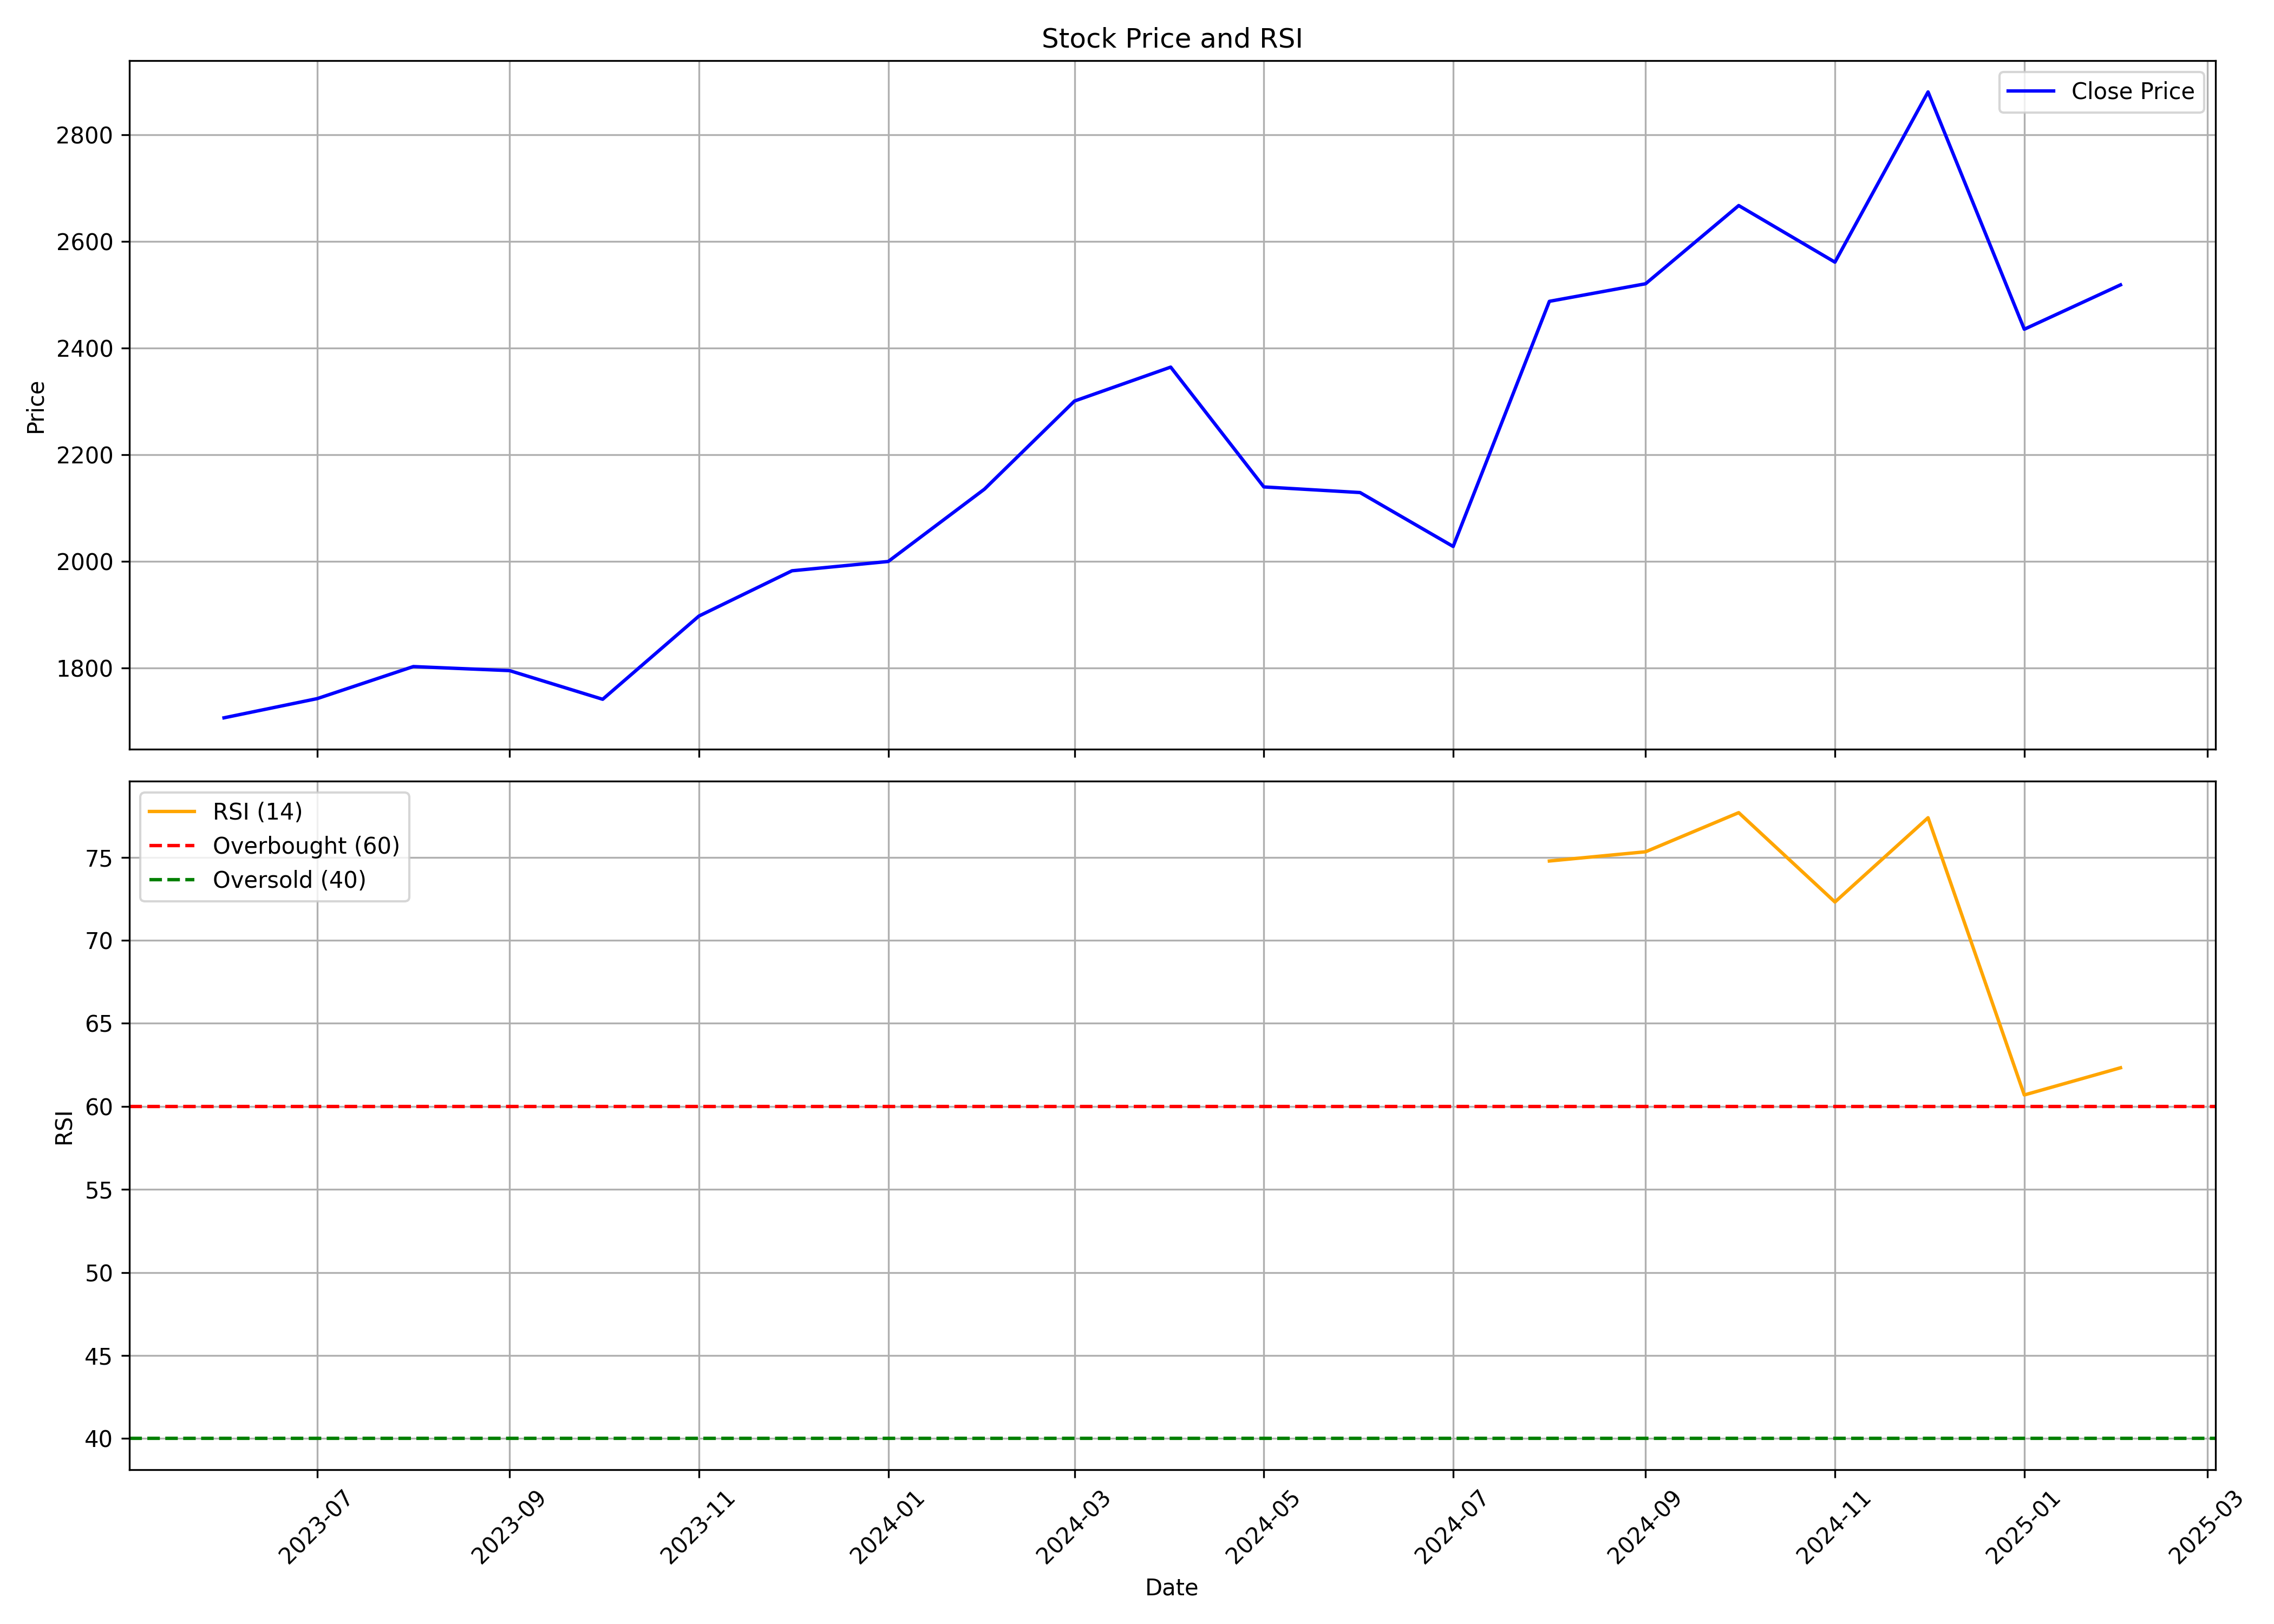

The data file committed next to this chart (first rows):
, date, symbol, open, high, low, close, volume, rsi
0, 2023-06-01, MANKIND, 1368, 1768, 1365, 1707, 13519228, 
1, 2023-07-01, MANKIND, 1708, 1949, 1661, 1743, 7516032, 
2, 2023-08-01, MANKIND, 1760, 1945, 1726, 1803, 10358845, 
3, 2023-09-01, MANKIND, 1803, 1845, 1686, 1795, 5128586, 
4, 2023-10-01, MANKIND, 1795, 1848, 1690, 1742, 2623195, 
5, 2023-11-01, MANKIND, 1730, 2041, 1683, 1898, 4837864, 
6, 2023-12-01, MANKIND, 1898, 2039, 1821, 1982, 39054476, 
7, 2024-01-01, MANKIND, 1990, 2261, 1967, 2000, 8801734, 
8, 2024-02-01, MANKIND, 2061, 2297, 2018, 2136, 11717837, 
9, 2024-03-01, MANKIND, 2140, 2366, 2017, 2301, 24963630, 
10, 2024-04-01, MANKIND, 2312, 2490, 2241, 2364, 7849981, 
11, 2024-05-01, MANKIND, 2364, 2399, 2056, 2140, 30021546, 
12, 2024-06-01, MANKIND, 2191, 2283, 1931, 2129, 9764608, 
13, 2024-07-01, MANKIND, 2129, 2250, 2012, 2028, 15981915, 
14, 2024-08-01, MANKIND, 2038, 2506, 1901, 2488, 15947577, 74.77
15, 2024-09-01, MANKIND, 2521, 2780, 2371, 2521, 13303454, 75.33
16, 2024-10-01, MANKIND, 2530, 2835, 2405, 2667, 6655314, 77.68
17, 2024-11-01, MANKIND, 2720, 2874, 2506, 2561, 6297207, 72.3
18, 2024-12-01, MANKIND, 2544, 3055, 2535, 2880, 12619718, 77.38
19, 2025-01-01, MANKIND, 2899, 2998, 2348, 2435, 14957835, 60.69
20, 2025-02-01, MANKIND, 2445, 2607, 2435, 2519, 2927835, 62.32
